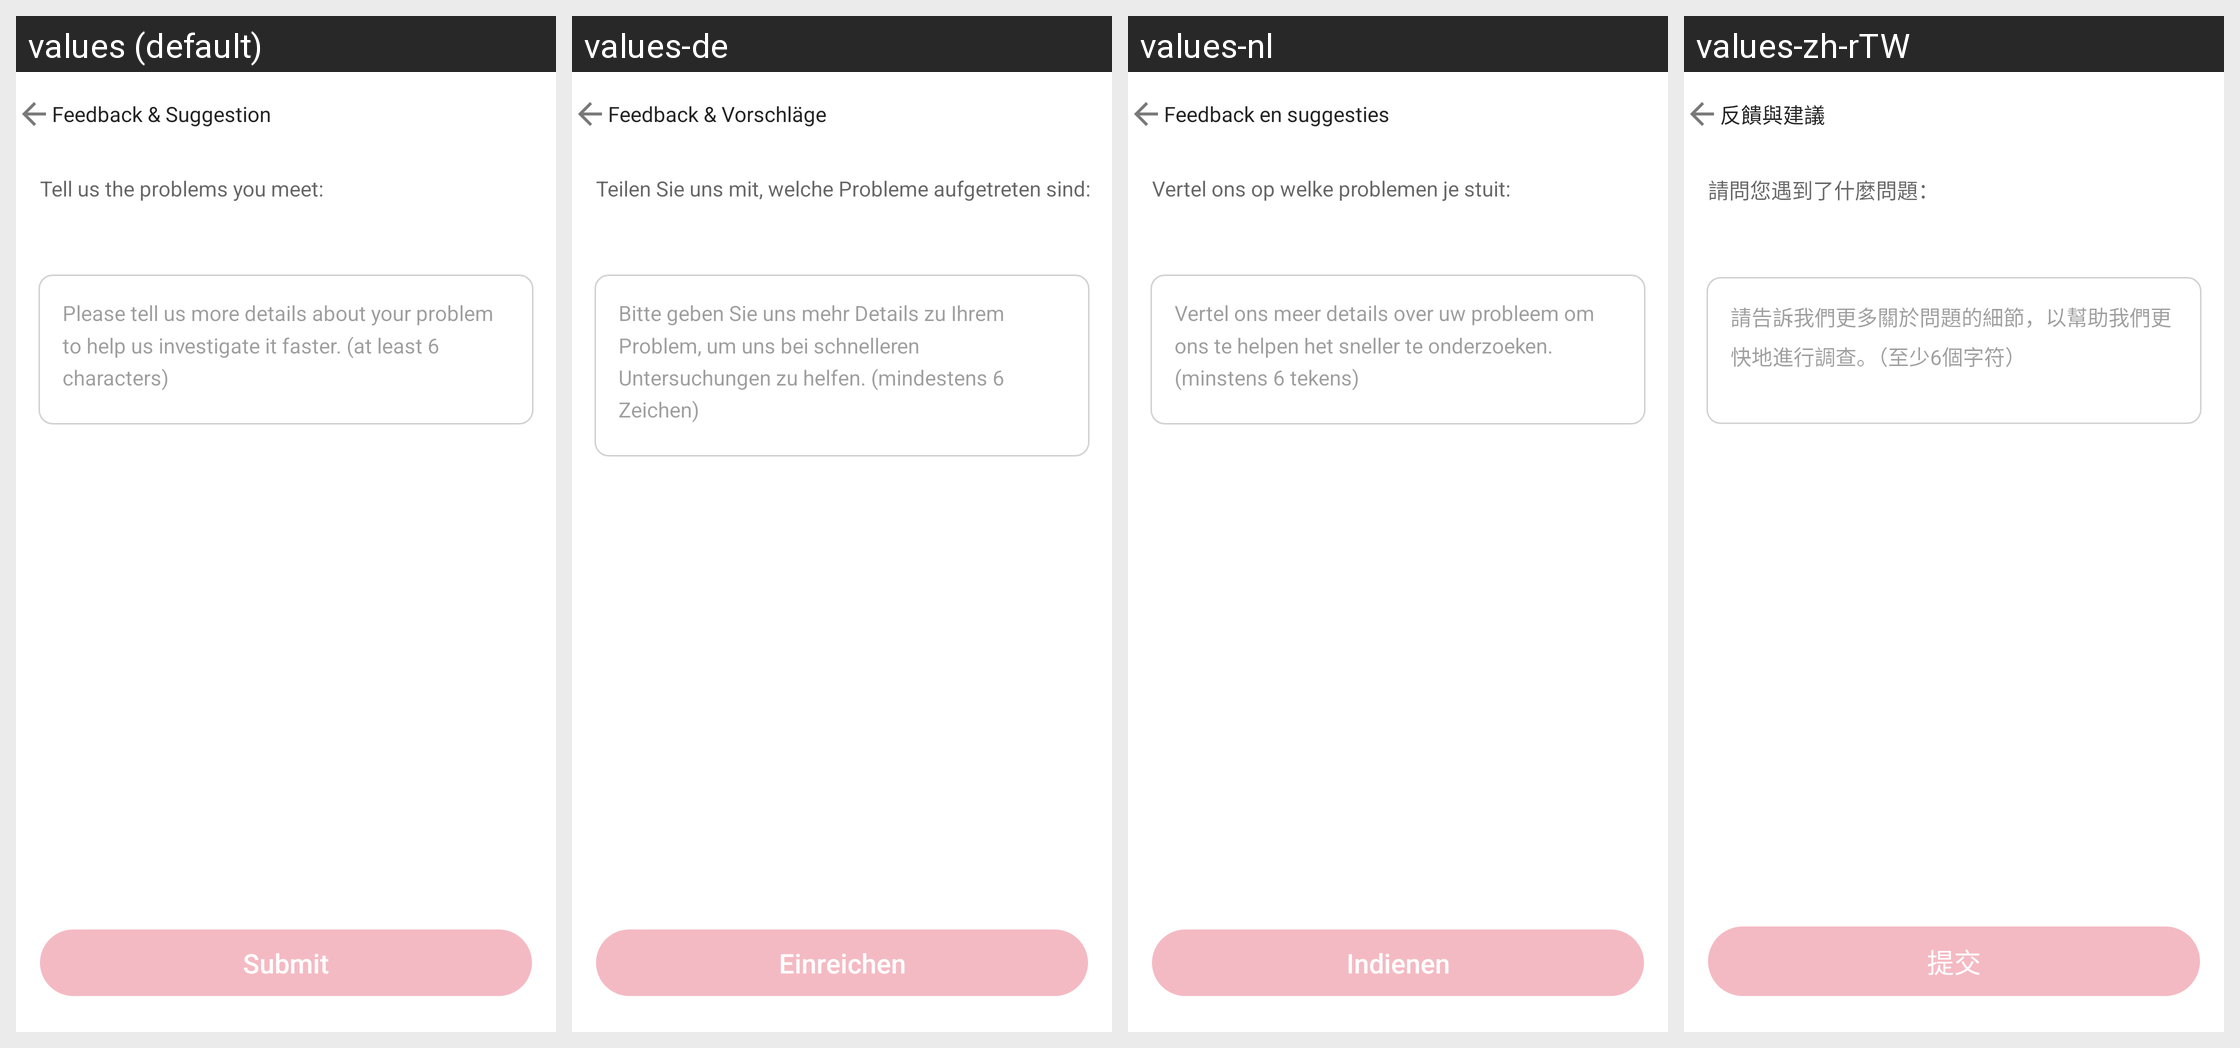

Locale-by-locale string values for the Android screen shown in this grid:
Android screen res/layout/layout0023.xml rendered under 4 locales, left to right: values (default), values-de, values-nl, values-zh-rTW. Device: Nexus 5 (rendered at 1080×1920; each locale shown at half size, 540×960, under a caption strip naming it); theme style000f.
Other locales in the repository, not shown: values-af, values-am, values-ar, values-as, values-az, values-be, values-bg, values-bn, values-bs, values-ca, values-cs, values-da, values-el, values-en-rCA, values-en-rGB, values-en-rIN, values-en-rXC, values-es, values-es-rGT, values-es-rMX, values-es-rUS, values-et, values-eu, values-fa, values-fi, values-fr, values-fr-rCA, values-gl, values-gu, values-he, values-hi, values-hr, values-hu, values-hy, values-in, values-is, values-it, values-iw, values-ja, values-ka, values-kk, values-km, values-kn, values-kn-rIN, values-ko, values-ky, values-lo, values-lt, values-lv, values-mk, values-ml, values-ml-rIN, values-mn, values-mr, values-ms, values-my, values-nb, values-ne, values-or, values-pa, values-pa-rIN, values-pl, values-pt, values-pt-rBR, values-pt-rPT, values-ro, values-ru, values-ru-rRU, values-si, values-sk, values-sl, values-sq, values-sr, values-sv, values-sw, values-ta, values-ta-rIN, values-te, values-te-rIN, values-th, values-tl, values-tr, values-uk, values-ur, values-ur-rIN, values-uz, values-vi, values-zh, values-zh-rCN, values-zh-rHK, values-zu.
Strings drawn on this screen, with the default value and each locale's value (text and hints the layout hard-codes, and strings that could not be matched under every locale, appear in the picture but are not listed):

string023e
  values: Feedback & Suggestion
  values-de: Feedback & Vorschläge
  values-nl: Feedback en suggesties
  values-zh-rTW: 反饋與建議

string0233
  values: Tell us the problems you meet:
  values-de: Teilen Sie uns mit, welche Probleme aufgetreten sind:
  values-nl: Vertel ons op welke problemen je stuit:
  values-zh-rTW: 請問您遇到了什麼問題：

string00cf
  values: Please tell us more details about your problem to help us investigate it faster. (at least 6 characters)
  values-de: Bitte geben Sie uns mehr Details zu Ihrem Problem, um uns bei schnelleren Untersuchungen zu helfen. (mindestens 6 Zeichen)
  values-nl: Vertel ons meer details over uw probleem om ons te helpen het sneller te onderzoeken. (minstens 6 tekens)
  values-zh-rTW: 請告訴我們更多關於問題的細節，以幫助我們更快地進行調查。（至少6個字符）

string0105
  values: Submit
  values-de: Einreichen
  values-nl: Indienen
  values-zh-rTW: 提交
